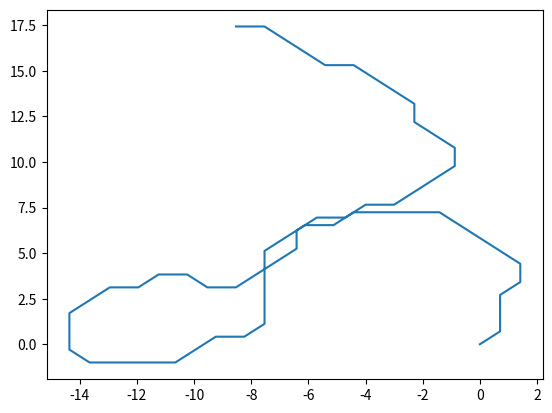

The matplotlib source for this figure:
import numpy as np
import matplotlib.pyplot as plt


class Vermiculus:
    """
    Makes a worm like creature
    """
    dna_length = 60
    angle = np.pi/4
    unit_length = 1.0
    amino_acids = ["F", "L", "R"]
    amino_probabilities = [0.4, 0.3, 0.3]
    proteins = {"F": 0.0,
                "L": -1 * angle,
                "R": angle}

    def __init__(self, instance_number):
        """
        Initialise a worm
        Parameters
        ----------
        instance_number: int
            the index for the instance of the worm
        """
        self.instance_number = instance_number
        self.dna = self.transcribe_dna()
        self.current_point = np.array([0, 0])
        self.current_vector = np.array([1, 0])
        self.phenotype = [self.current_point]

    def transcribe_dna(self):
        """
        Build a DNA string for the worm that is N elements long by selecting
        from the available amino acids
        Returns
        -------
            A string N elements long
        """
        return ''.join(np.random.choice(self.amino_acids,
                                        p=self.amino_probabilities
                                        ) for _ in range(self.dna_length))

    def update_vector(self, amino_acid):
        """
        Reading the next amino acid in the DNA string sequence. Depending on
        the behavior indicated by the protein the next point in the sequence.
        Parameters
        ----------
        amino_acid: char
            a single char indicating the next amino acid in the sequence.
        Returns
        -------

        """
        vec = self.current_vector
        vec = self.rotate_vector(vec, self.proteins[amino_acid])
        self.current_vector = vec / np.linalg.norm(vec)

    def update_point(self, amino_acid):
        """
        Read the next amino acid in the DNA sequence and create a new worm
        segment.
        Parameters
        ----------
        amino_acid: char
            a single char indicating the next amino acid in the sequence.
        Returns
        -------

        """
        point = self.current_point
        self.update_vector(amino_acid)
        vec = self.current_vector
        self.current_point = point + vec

    def translate_dna(self):
        """
        read the DNA sequence and build up a string of segment end points.
        Returns
        -------

        """
        for acid in self.dna:
            self.update_point(acid)
            self.phenotype.append(self.current_point)

    def draw_phenotype(self):
        """
        Sketch out the worm.
        Returns
        -------

        """
        xx, yy = [], []
        for point in self.phenotype:
            x, y = point
            xx.append(x)
            yy.append(y)
        plt.plot(xx, yy)

    @staticmethod
    def rotate_vector(xy, radians):
        """
        Use numpy to build a rotation matrix and take the dot product.
        Parameters
        ----------
        xy: array like
            an array or tuple containing the coordinates of one point in the
            worm
        radians: float
            the radian angle to rotate the vector.
        Returns
        -------
            an array containing the rotated and normalized vector.
        """
        x, y = xy
        c, s = np.cos(radians), np.sin(radians)
        j = np.matrix([[c, s], [-s, c]])
        m = np.dot(j, [x, y])
        return np.array([float(m.T[0]), float(m.T[1])])


if __name__ == "__main__":
    worm = Vermiculus(1)
    print(worm.dna)
    worm.translate_dna()
    print(worm.phenotype)
    worm.draw_phenotype()